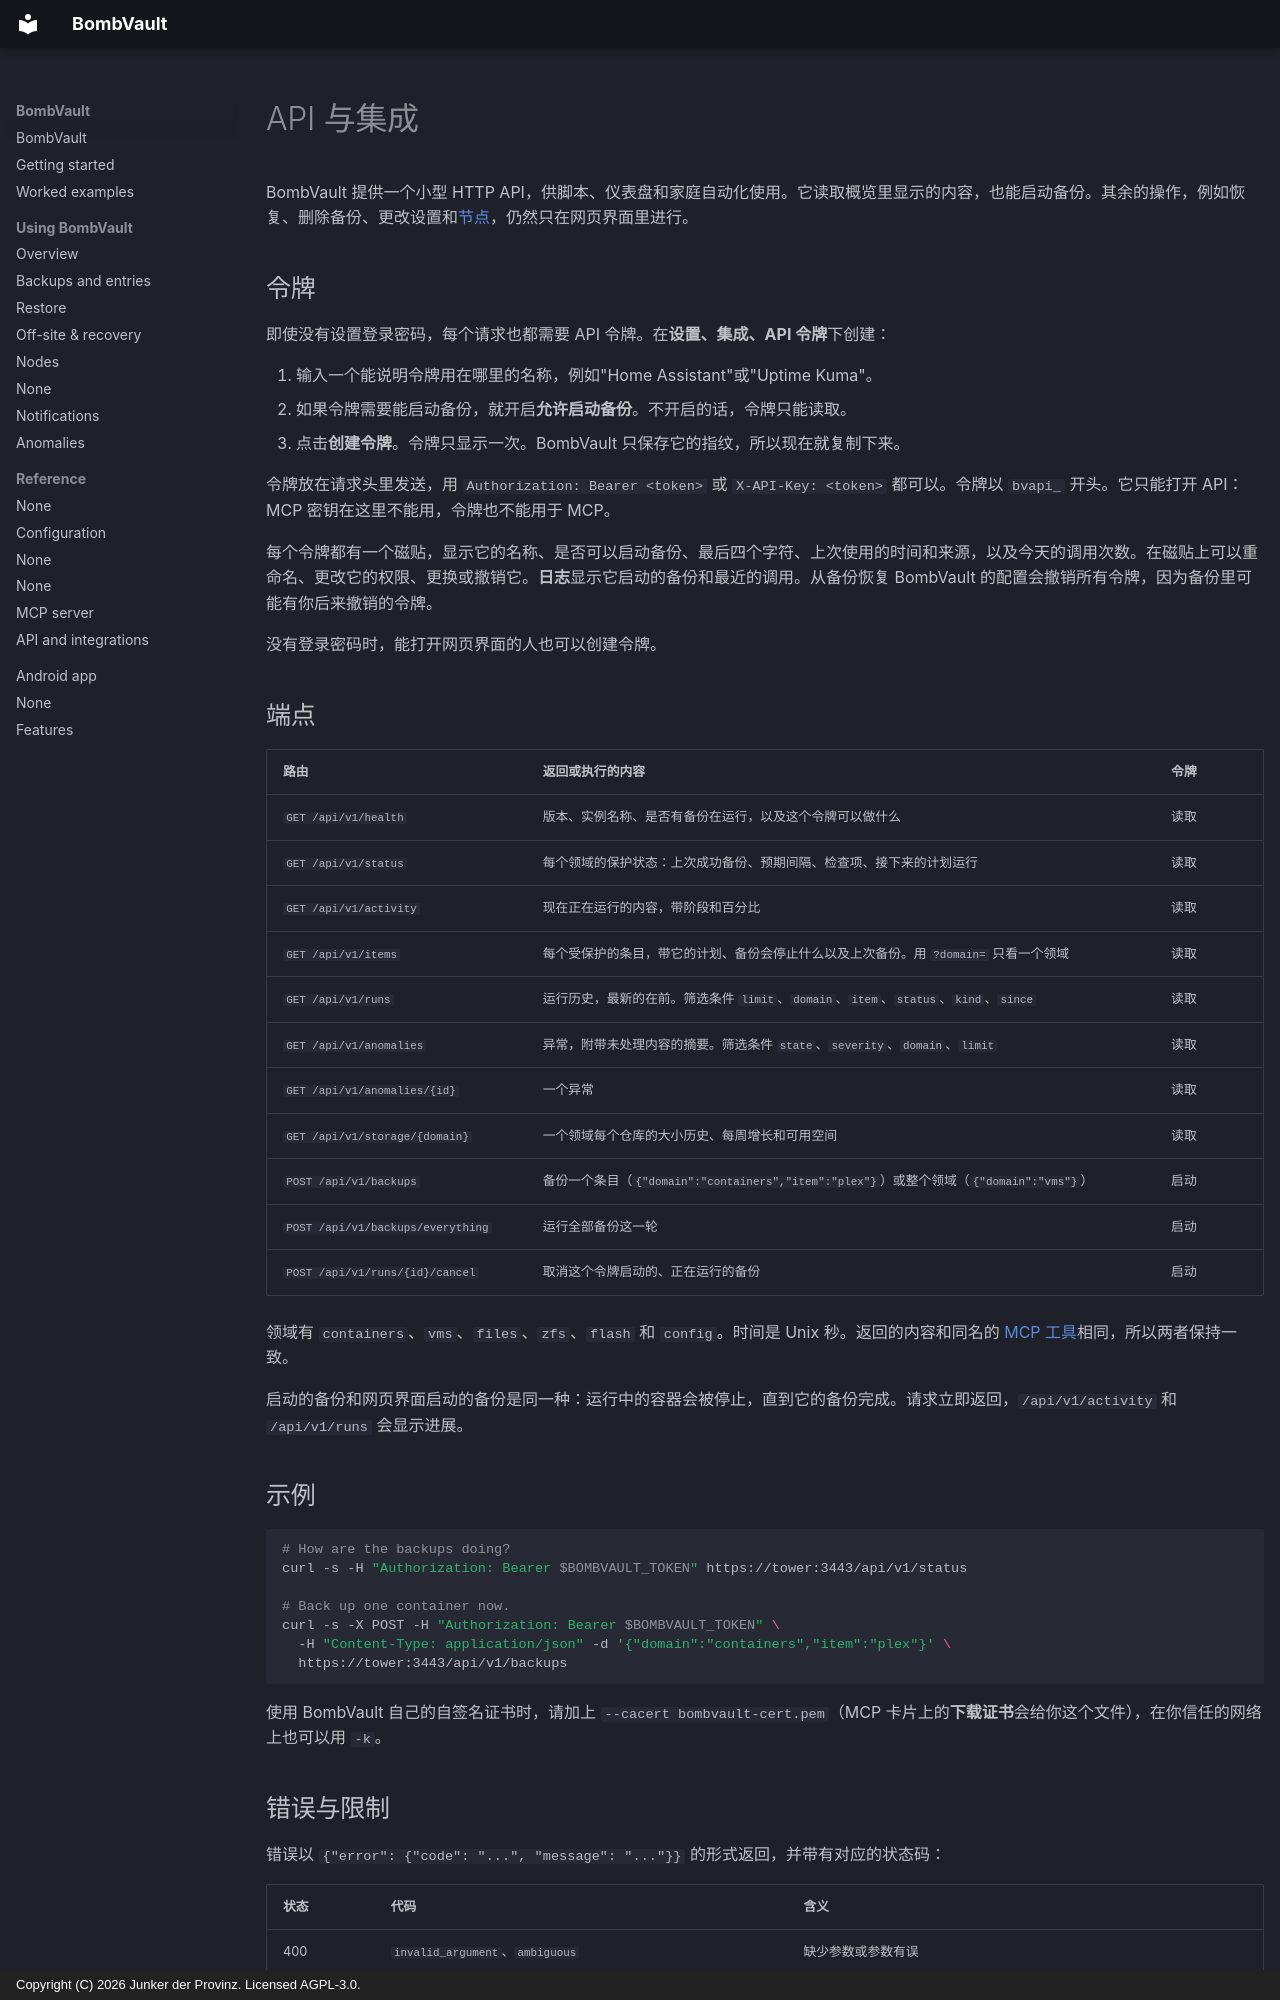

repository: junkerderprovinz/bombvault · page: api.zh/index.html · generator: mkdocs · copyright: Copyright (C) 2026 Junker der Provinz. Licensed AGPL-3.0.

# API 与集成

BombVault 提供一个小型 HTTP API，供脚本、仪表盘和家庭自动化使用。它读取概览里显示的内容，也能启动备份。其余的操作，例如恢复、删除备份、更改设置和[节点](#nodes)，仍然只在网页界面里进行。

## 令牌 {#tokens}

即使没有设置登录密码，每个请求也都需要 API 令牌。在**设置、集成、API 令牌**下创建：

1. 输入一个能说明令牌用在哪里的名称，例如"Home Assistant"或"Uptime Kuma"。
2. 如果令牌需要能启动备份，就开启**允许启动备份**。不开启的话，令牌只能读取。
3. 点击**创建令牌**。令牌只显示一次。BombVault 只保存它的指纹，所以现在就复制下来。

令牌放在请求头里发送，用 `Authorization: Bearer <token>` 或 `X-API-Key: <token>` 都可以。令牌以 `bvapi_` 开头。它只能打开 API：MCP 密钥在这里不能用，令牌也不能用于 MCP。

每个令牌都有一个磁贴，显示它的名称、是否可以启动备份、最后四个字符、上次使用的时间和来源，以及今天的调用次数。在磁贴上可以重命名、更改它的权限、更换或撤销它。**日志**显示它启动的备份和最近的调用。从备份恢复 BombVault 的配置会撤销所有令牌，因为备份里可能有你后来撤销的令牌。

没有登录密码时，能打开网页界面的人也可以创建令牌。

## 端点 {#endpoints}

| 路由 | 返回或执行的内容 | 令牌 |
|---|---|---|
| `GET /api/v1/health` | 版本、实例名称、是否有备份在运行，以及这个令牌可以做什么 | 读取 |
| `GET /api/v1/status` | 每个领域的保护状态：上次成功备份、预期间隔、检查项、接下来的计划运行 | 读取 |
| `GET /api/v1/activity` | 现在正在运行的内容，带阶段和百分比 | 读取 |
| `GET /api/v1/items` | 每个受保护的条目，带它的计划、备份会停止什么以及上次备份。用 `?domain=` 只看一个领域 | 读取 |
| `GET /api/v1/runs` | 运行历史，最新的在前。筛选条件 `limit`、`domain`、`item`、`status`、`kind`、`since` | 读取 |
| `GET /api/v1/anomalies` | 异常，附带未处理内容的摘要。筛选条件 `state`、`severity`、`domain`、`limit` | 读取 |
| `GET /api/v1/anomalies/{id}` | 一个异常 | 读取 |
| `GET /api/v1/storage/{domain}` | 一个领域每个仓库的大小历史、每周增长和可用空间 | 读取 |
| `POST /api/v1/backups` | 备份一个条目（`{"domain":"containers","item":"plex"}`）或整个领域（`{"domain":"vms"}`） | 启动 |
| `POST /api/v1/backups/everything` | 运行全部备份这一轮 | 启动 |
| `POST /api/v1/runs/{id}/cancel` | 取消这个令牌启动的、正在运行的备份 | 启动 |

领域有 `containers`、`vms`、`files`、`zfs`、`flash` 和 `config`。时间是 Unix 秒。返回的内容和同名的 [MCP 工具](mcp.md#tools)相同，所以两者保持一致。

启动的备份和网页界面启动的备份是同一种：运行中的容器会被停止，直到它的备份完成。请求立即返回，`/api/v1/activity` 和 `/api/v1/runs` 会显示进展。

## 示例 {#examples}

```sh
# How are the backups doing?
curl -s -H "Authorization: Bearer $BOMBVAULT_TOKEN" https://tower:3443/api/v1/status

# Back up one container now.
curl -s -X POST -H "Authorization: Bearer $BOMBVAULT_TOKEN" \
  -H "Content-Type: application/json" -d '{"domain":"containers","item":"plex"}' \
  https://tower:3443/api/v1/backups
```

使用 BombVault 自己的自签名证书时，请加上 `--cacert bombvault-cert.pem`（MCP 卡片上的**下载证书**会给你这个文件），在你信任的网络上也可以用 `-k`。
